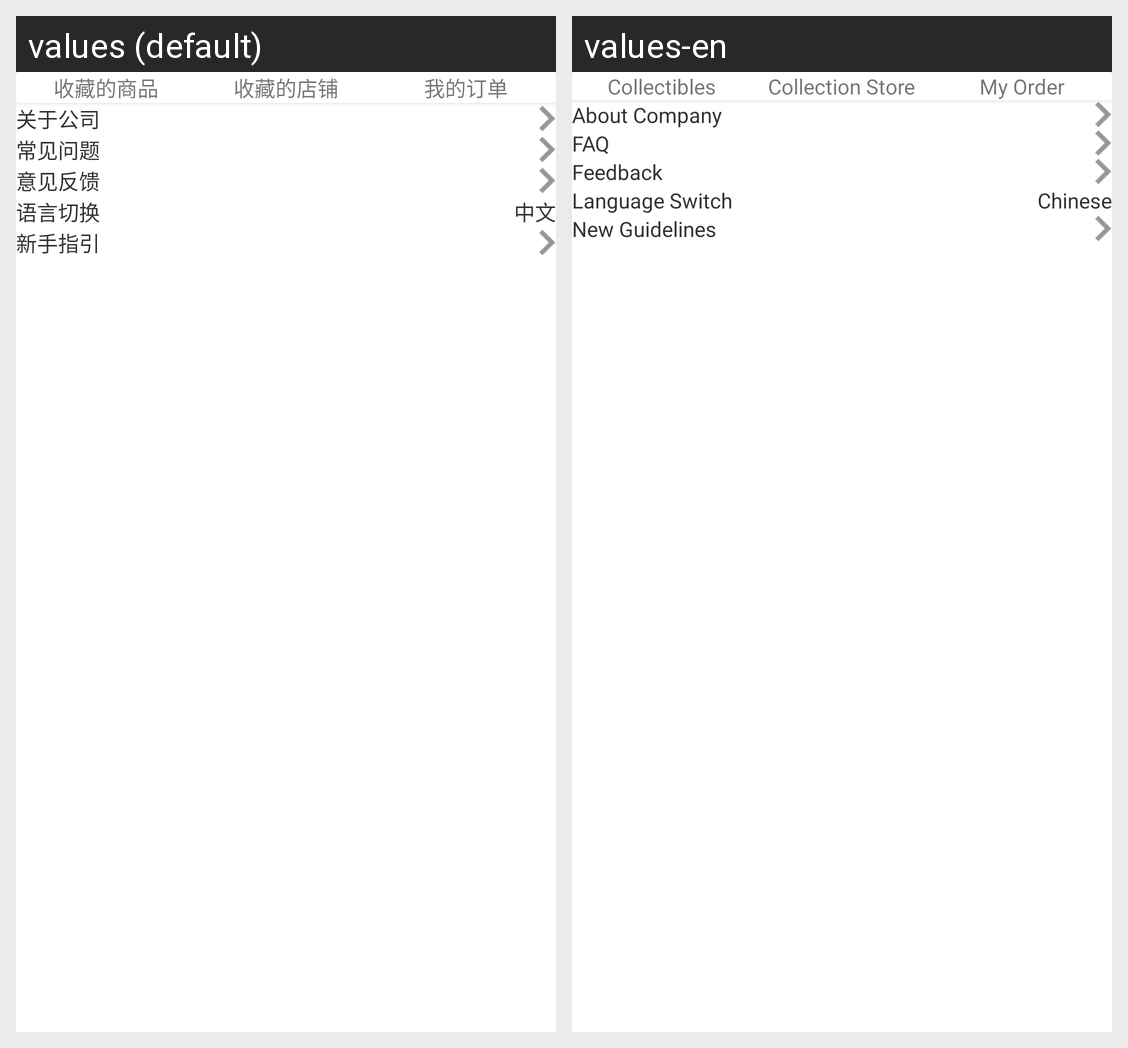

For this localized Android screen grid, give each drawn string resource with its value in every locale shown.
Android screen res/layout/mine_fragment.xml rendered under 2 locales, left to right: values (default), values-en. Device: Nexus 5 (rendered at 1080×1920; each locale shown at half size, 540×960, under a caption strip naming it); theme AppTheme.
Strings drawn on this screen, with the default value and each locale's value (text and hints the layout hard-codes, and strings that could not be matched under every locale, appear in the picture but are not listed):

mine
  values: 我的
  values-en: Mine

login_register
  values: 请登录/注册
  values-en: Please Login/Register

collectibles
  values: 收藏的商品
  values-en: Collectibles

collection_store
  values: 收藏的店铺
  values-en: Collection Store

my_orders
  values: 我的订单
  values-en: My Order

about_company
  values: 关于公司
  values-en: About Company

FAQ
  values: 常见问题
  values-en: FAQ

feedback
  values: 意见反馈
  values-en: Feedback

language_switch
  values: 语言切换
  values-en: Language Switch

language_chinese
  values: 中文
  values-en: Chinese

new_guidelines
  values: 新手指引
  values-en: New Guidelines
